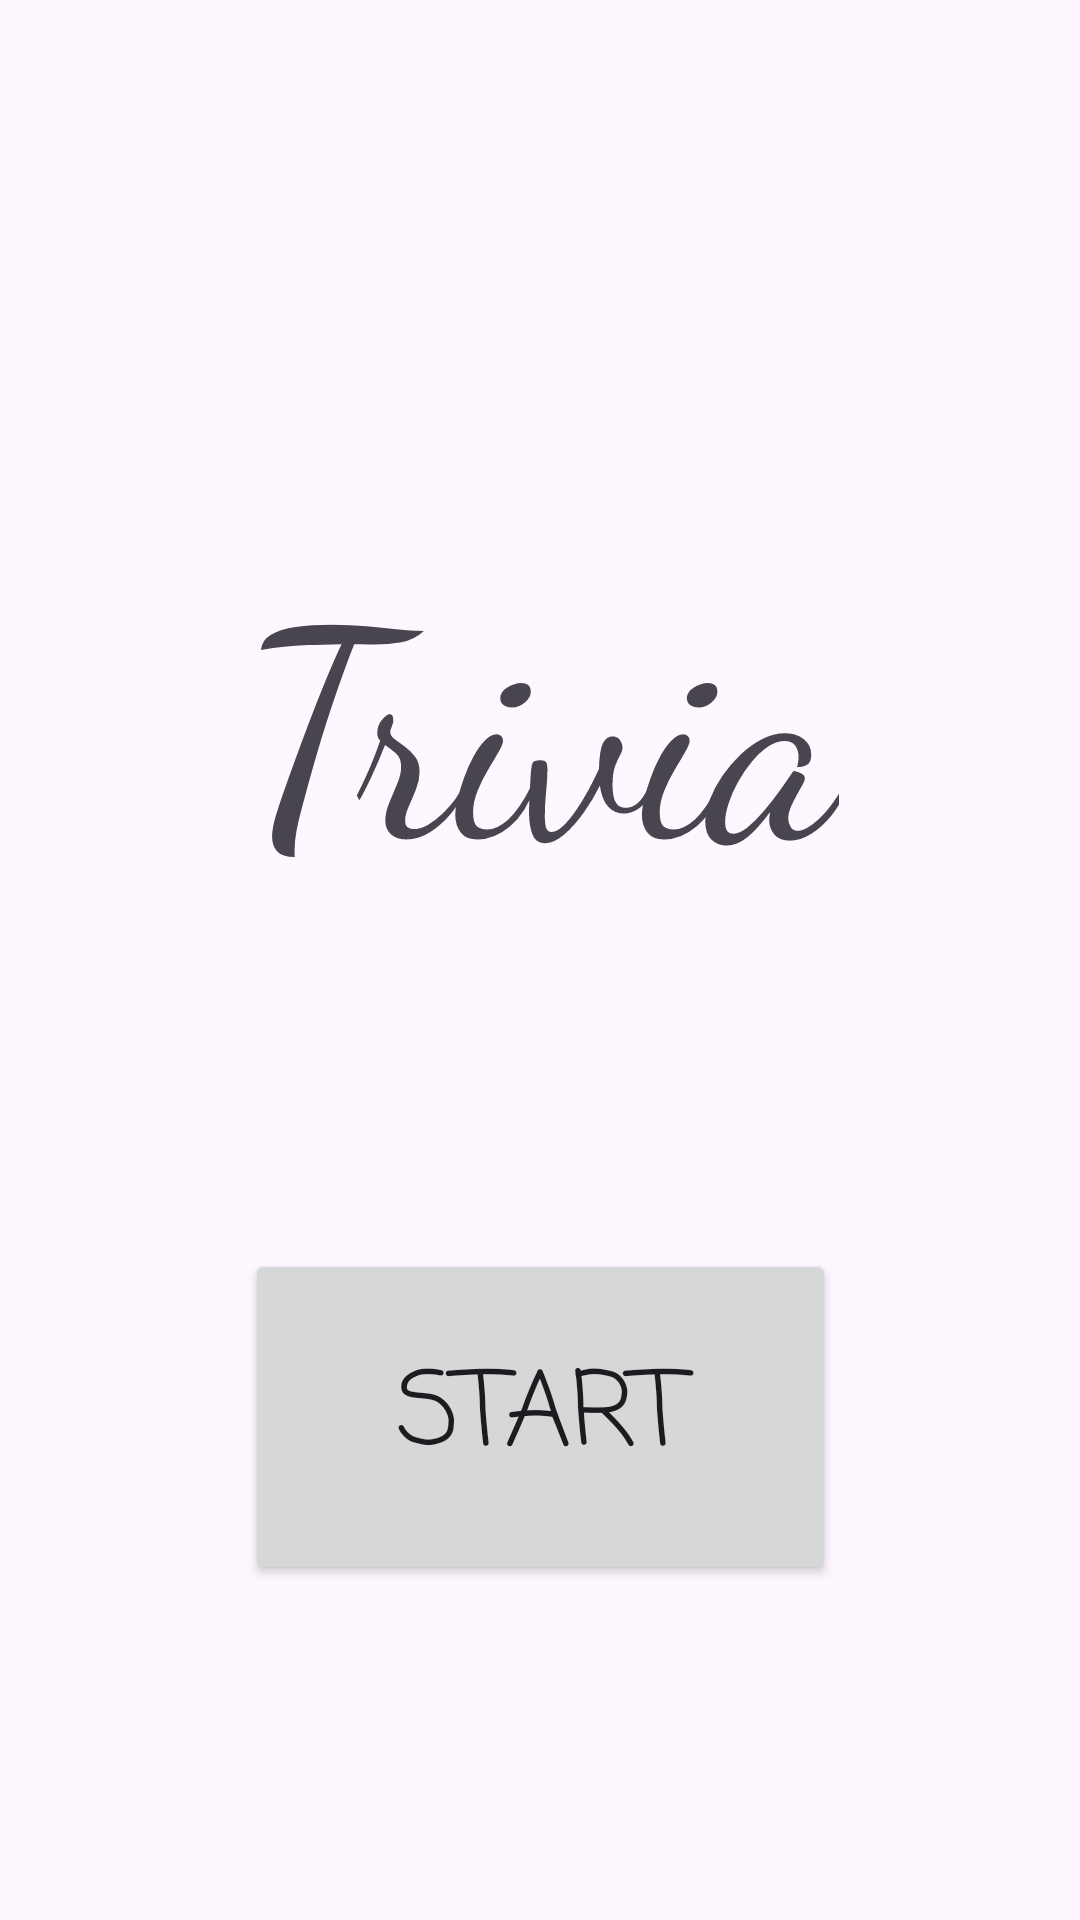

This screen was rendered from an Android layout file. Write that file and the resources it references.
<!-- AndroidManifest.xml: application theme Theme.Ex2_trivia_213983166_213821606 -->
<!-- res/layout/activity_main.xml -->
<?xml version="1.0" encoding="utf-8"?>
<androidx.constraintlayout.widget.ConstraintLayout xmlns:android="http://schemas.android.com/apk/res/android"
    xmlns:app="http://schemas.android.com/apk/res-auto"
    xmlns:tools="http://schemas.android.com/tools"
    android:id="@+id/main"
    android:layout_width="match_parent"
    android:layout_height="match_parent"
    tools:context=".MainActivity">

    <TextView
        android:id="@+id/textView"
        android:layout_width="wrap_content"
        android:layout_height="wrap_content"
        android:fontFamily="cursive"
        android:text="Trivia"
        android:textSize="96sp"
        app:layout_constraintBottom_toBottomOf="parent"
        app:layout_constraintEnd_toEndOf="parent"
        app:layout_constraintStart_toStartOf="parent"
        app:layout_constraintTop_toTopOf="parent"
        app:layout_constraintVertical_bias="0.339" />

    <Button
        android:id="@+id/button"
        android:layout_width="197dp"
        android:layout_height="112dp"
        android:fontFamily="casual"
        android:text="START"
        android:textSize="34sp"
        app:layout_constraintBottom_toBottomOf="parent"
        app:layout_constraintEnd_toEndOf="parent"
        app:layout_constraintStart_toStartOf="parent"
        app:layout_constraintTop_toBottomOf="@+id/textView" />

</androidx.constraintlayout.widget.ConstraintLayout>
<!-- resources referenced by this layout -->
<resources>
  <style name="Theme.Ex2_trivia_213983166_213821606" parent="Base.Theme.Ex2_trivia_213983166_213821606" />
  <style name="Base.Theme.Ex2_trivia_213983166_213821606" parent="Theme.Material3.DayNight.NoActionBar">
          
          
      </style>
</resources>
